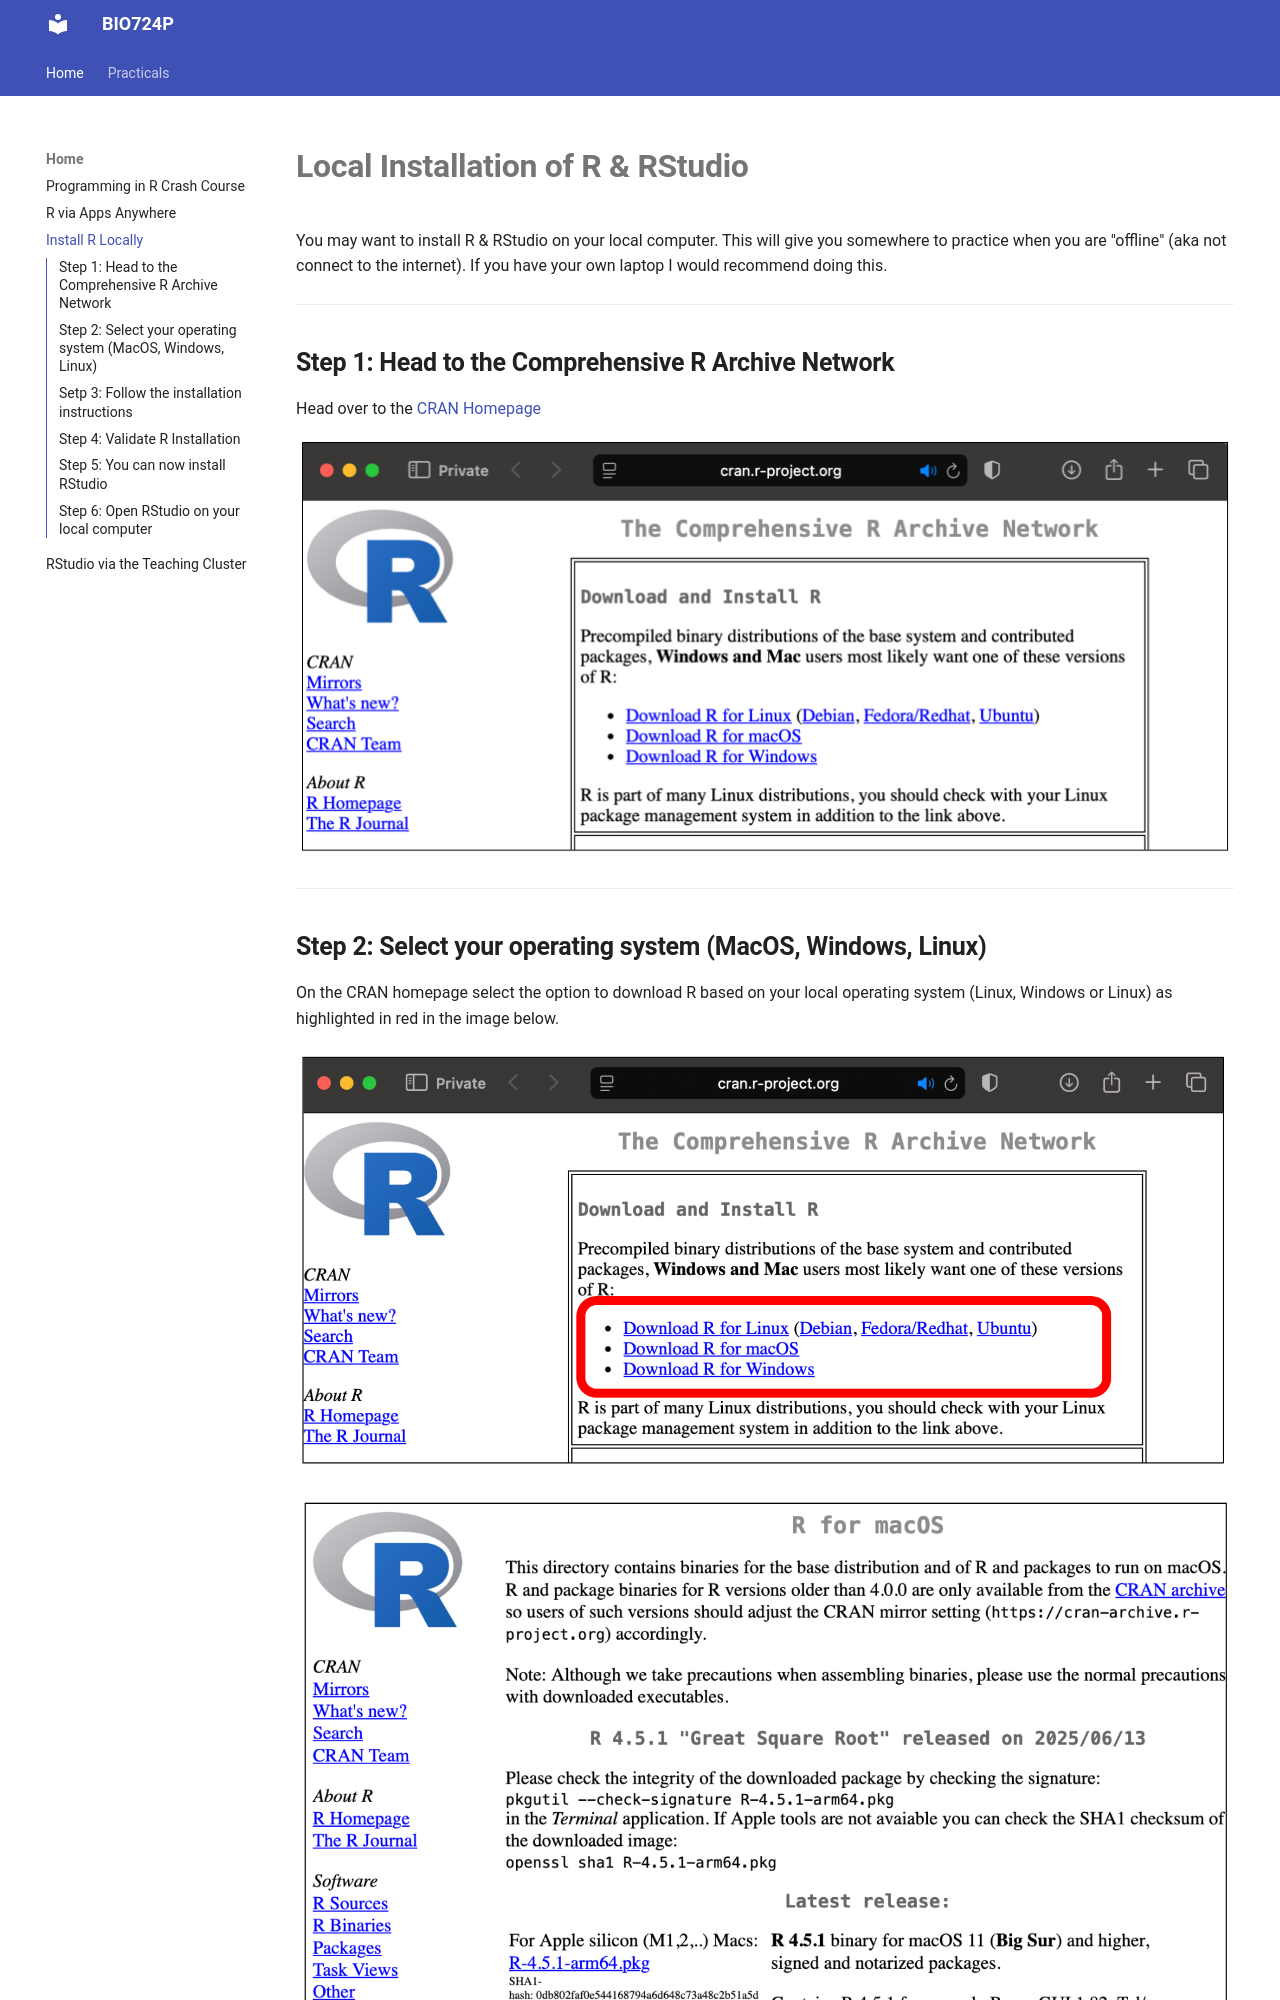

repository: MatthewHiggins2017/BIO724P · page: UsingR/Local_R_Install/index.html · generator: mkdocs


# **Local Installation of R & RStudio** 

You may want to install R & RStudio on your local computer. This will give you somewhere to practice when you are "offline" (aka not connect to the internet). If you have your own laptop I would recommend doing this. 

---------------------

## **Step 1: Head to the Comprehensive R Archive Network**

Head over to the [CRAN Homepage](https://cran.r-project.org/)


![CRAN Homepage](../img/CRAN_Homepage.png "")


---------
